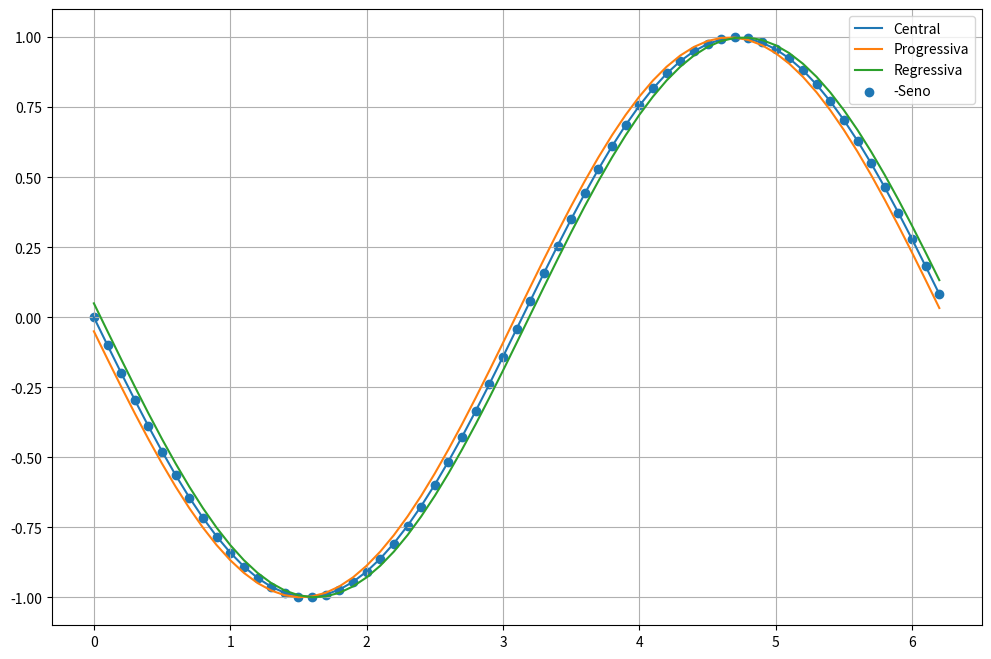
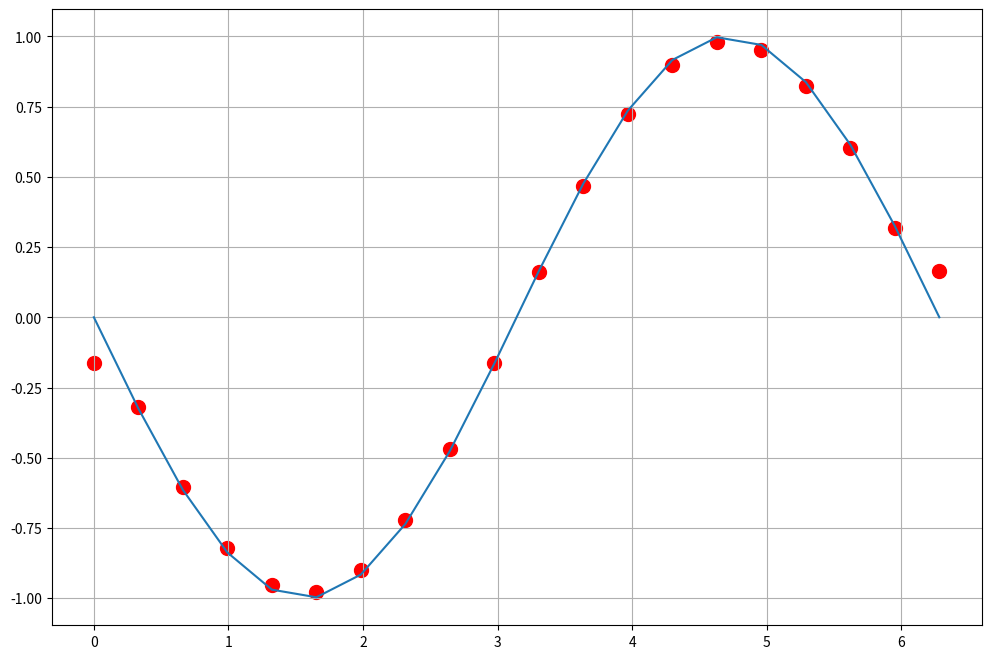

The matplotlib source for these figures, in order:
import matplotlib.pyplot as plt 
import numpy as np 

#Derivada Progressiva

def f(x):
    return x**2

def f2(x):
    return x**3

def derivada_progressiva(funcao,h,x):
    return (funcao(x+h) - funcao(x)) / h

h = 0.0001
x = 2
dfdx = derivada_progressiva(f,h,x)
print(f'{dfdx:.3f}')
print('\n')

h_2 = 0.1
x_2 = 2
dfdx_2 = derivada_progressiva(f2,h,x)
print(f'{dfdx_2:.3f}')
print('\n')

valor_real = 12
erro_relativo = np.abs(valor_real - dfdx_2) / np.abs(valor_real)*100
print(f'{erro_relativo}')
print('\n')
#Derivada Regressiva

def derivada_regressiva(funcao,h,x):
    return (funcao(x) - funcao(x-h)) / h

h = 0.1 
x_3 = 2
dfdx_3 = derivada_regressiva(f2,h,x)
print(f'{dfdx:.3f}')
print('\n')

erro_relativo = np.abs(valor_real - dfdx_3) / np.abs(valor_real)*100
print(f'{erro_relativo}')
print('\n')

#Derivada Central

def derivada_central(funcao,h,x):
    return (funcao(x+h) - funcao(x-h)) / (2*h)

h = 0.1
x_4 = 2
dfdx_4 = derivada_central(f2,h,x)
print(f'{dfdx_4:.3f}')
print('\n')

#Gráfico

h = 0.1
x = np.arange(0,2*np.pi,h)
dfdx_5 = derivada_central(np.cos,h,x)
dfdx_6 = derivada_progressiva(np.cos,h,x)
dfdx_7 = derivada_regressiva(np.cos,h,x)

plt.figure(figsize=(12,8))
plt.plot(x,dfdx_5,label='Central')
plt.plot(x,dfdx_6,label='Progressiva')
plt.plot(x,dfdx_7,label='Regressiva')
plt.scatter(x,-np.sin(x),label='-Seno')
plt.legend()

plt.grid()
plt.show()

#
t = np.arange(6)
p = np.array([0,5,20,45,80,125], dtype=float)
idx = 2


def derivada_discreta(x,y):
  v = []
  for i in range(len(x)):
    if i!=0 and i!=len(x)-1:
      d = (y[i+1] - y[i-1]) / (x[i+1] - x[i-1])
    elif i==0:
      d = (y[i+1] - y[i]) / (x[i+1] - x[i])
    elif i == len(x) - 1:
      d = (y[i] - y[i-1]) / (x[i] - x[i-1])
    v.append(d)
  return v

dxdy_8 = derivada_discreta(t,p)

x = np.linspace(0,2*np.pi,20)
y = np.cos(x)

dxdy_9 = derivada_discreta(x,y)

plt.figure(figsize=(12,8))
plt.scatter(x,dxdy_9,s=100,c='red')
plt.plot(x,-np.sin(x))
plt.grid()
plt.show()